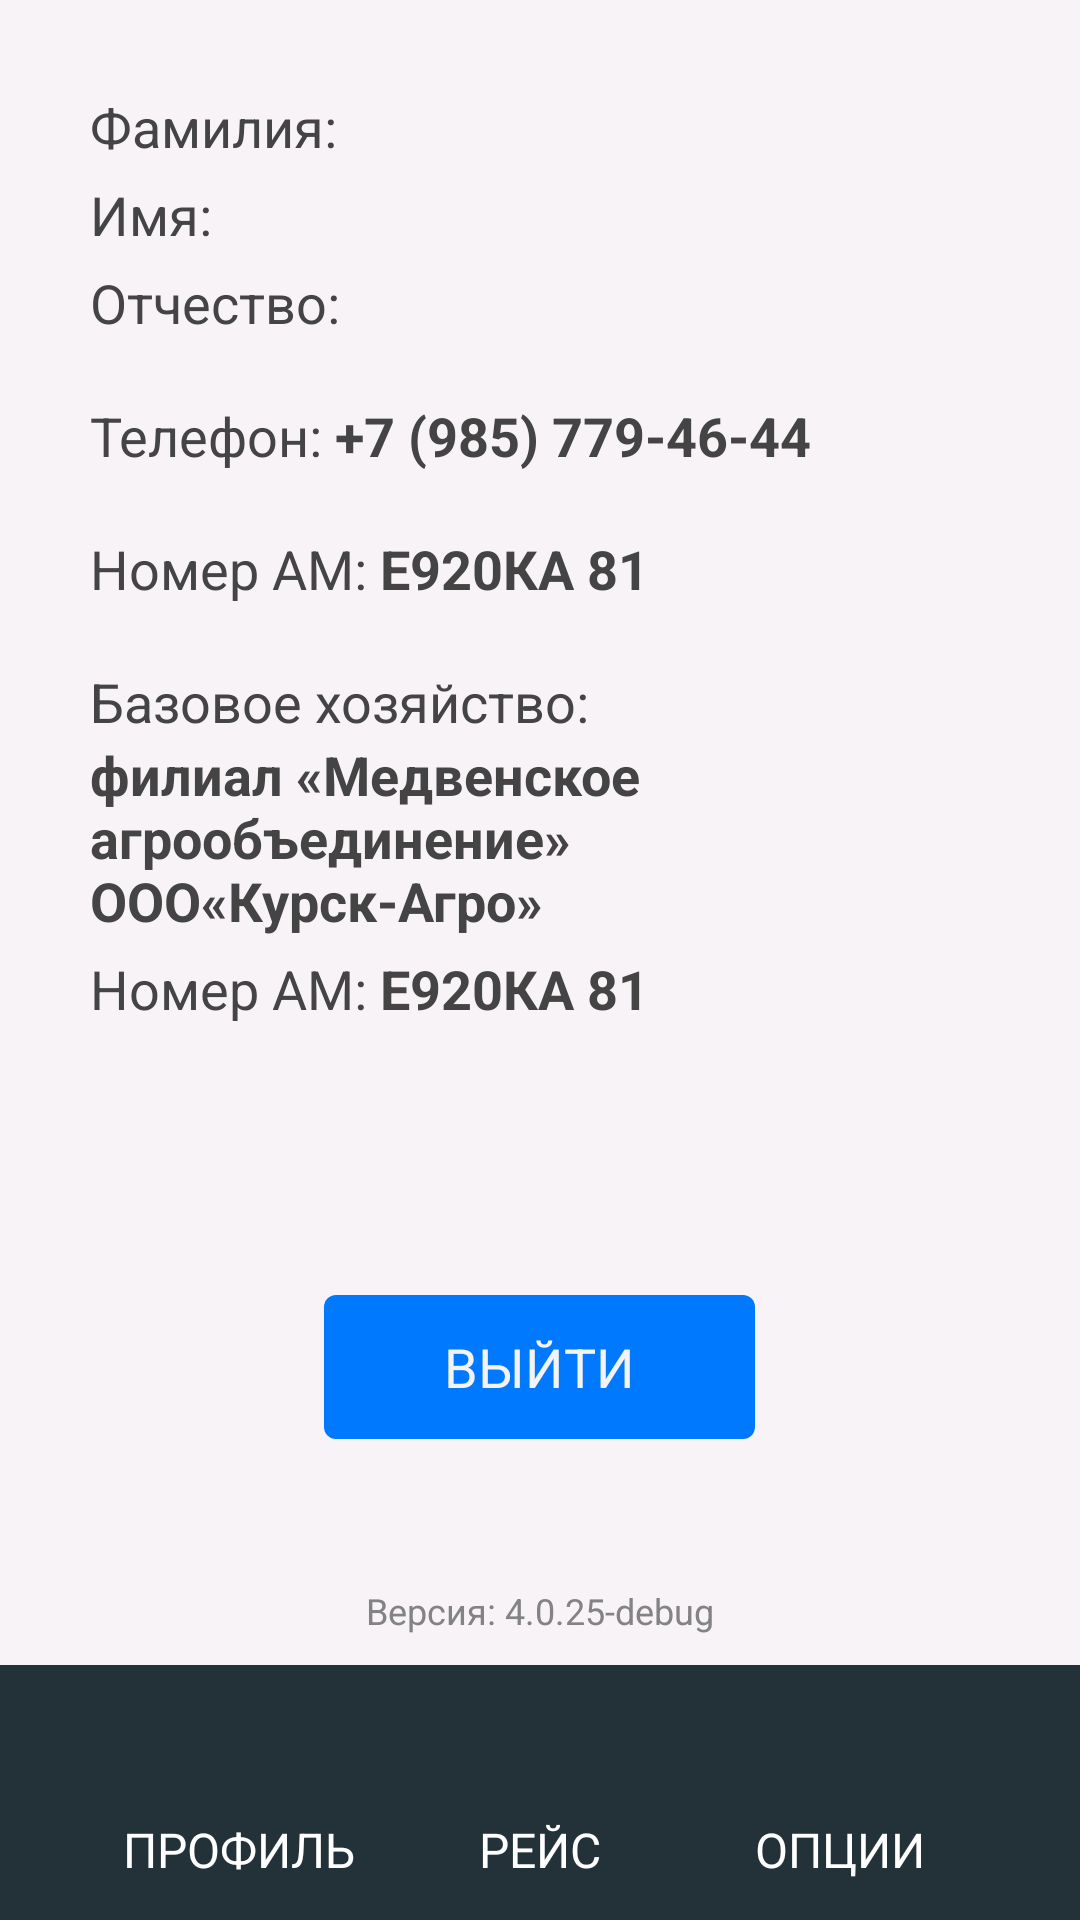

Write the Android layout XML for this screen, with the resource values it uses.
<!-- AndroidManifest.xml: application theme android:Theme.Holo.NoActionBar.Fullscreen -->
<!-- res/layout/driver_profile_page.xml -->
<?xml version="1.0" encoding="utf-8"?>
<RelativeLayout
    xmlns:android="http://schemas.android.com/apk/res/android"
    android:layout_width="match_parent"
    android:layout_height="match_parent">
    <LinearLayout
        android:layout_width="match_parent"
        android:layout_height="match_parent"
        android:background="@color/red_silver"
        android:orientation="vertical"
        android:padding="30dp">
        <TextView
            android:id="@+id/profile_page_surname"
            android:layout_width="wrap_content"
            android:layout_height="wrap_content"
            android:textSize="18dp"
            android:text="@string/surname_preview"
            android:layout_marginBottom="5dp"
            android:textColor="@color/text_gray"
            />
        <TextView
            android:id="@+id/profile_page_name"
            android:layout_width="wrap_content"
            android:layout_height="wrap_content"
            android:textSize="18dp"
            android:text="@string/name_preview"
            android:layout_marginBottom="5dp"
            android:textColor="@color/text_gray"
            />
        <TextView
            android:id="@+id/profile_page_patronymic"
            android:layout_width="wrap_content"
            android:layout_height="wrap_content"
            android:text="@string/patronymic_preview"
            android:textSize="18dp"
            android:layout_marginBottom="20dp"
            android:textColor="@color/text_gray"
            />
        <TextView
            android:id="@+id/profile_page_phone"
            android:layout_width="wrap_content"
            android:layout_height="wrap_content"
            android:text="@string/phone_preview"
            android:textSize="18dp"
            android:layout_marginBottom="20dp"
            android:textColor="@color/text_gray"
            />
        <TextView
            android:id="@+id/profile_page_cars_numbers"
            android:layout_width="wrap_content"
            android:layout_height="wrap_content"
            android:text="@string/car_number_preview"
            android:textSize="18dp"
            android:layout_marginBottom="20dp"
            android:textColor="@color/text_gray"
            />
        <TextView
            android:layout_width="wrap_content"
            android:layout_height="wrap_content"
            android:text="@string/base_farm_preview"
            android:textSize="18dp"
            android:layout_marginBottom="0dp"
            android:textColor="@color/text_gray"
            />
        <TextView
            android:id="@+id/profile_page_base_farm_name"
            android:layout_width="wrap_content"
            android:layout_height="wrap_content"
            android:text="@string/base_farm_name_preview"
            android:textSize="18dp"
            android:layout_marginBottom="5dp"
            android:textColor="@color/text_gray"
            />
        <TextView
            android:id="@+id/profile_page_base_farm_index"
            android:layout_width="wrap_content"
            android:layout_height="wrap_content"
            android:text="@string/car_number_preview"
            android:textSize="18dp"
            android:layout_marginBottom="20dp"
            android:textColor="@color/text_gray"
            />
        <LinearLayout
            android:layout_width="match_parent"
            android:layout_height="wrap_content"
            android:layout_marginTop="70dp"
            android:gravity="center">
            <Button
                android:id="@+id/profile_page_exit"
                android:layout_width="wrap_content"
                android:background="@drawable/button_background"
                android:text="@string/logout"
                android:paddingHorizontal="40dp"
                android:layout_height="wrap_content"/>
        </LinearLayout>
    </LinearLayout>
    <RelativeLayout
        android:layout_width="match_parent"
        android:layout_height="match_parent">

        <include layout="@layout/driver_bottom" />
    </RelativeLayout>
</RelativeLayout>
<!-- res/layout/driver_bottom.xml (included above) -->
<?xml version="1.0" encoding="utf-8"?>
<LinearLayout xmlns:android="http://schemas.android.com/apk/res/android"
    android:layout_width="match_parent"
    android:layout_height="wrap_content"
    xmlns:app="http://schemas.android.com/apk/res-auto"
    android:gravity="center"
    android:layout_alignParentBottom="true"
    android:orientation="vertical">
    <include layout="@layout/app_version"/>
    <LinearLayout
        android:layout_width="match_parent"
        android:layout_height="85dp"
        android:background="@color/bottom_menu_background"
        android:gravity="center_horizontal"
        android:orientation="horizontal">
        <LinearLayout
            android:id="@+id/profile_button"
            android:layout_width="110dp"
            android:layout_height="match_parent"
            android:gravity="center"
            android:orientation="vertical">
            <ImageView
                android:id="@+id/profile_ico"
                android:layout_width="35dp"
                android:layout_height="35dp"
                app:srcCompat="@drawable/profile" />
            <TextView
                android:id="@+id/profile_text"
                android:layout_width="wrap_content"
                android:layout_height="wrap_content"
                android:text="ПРОФИЛЬ"
                android:layout_marginTop="3dp"
                android:textSize="16dp"
                android:textColor="@color/white"
                />
        </LinearLayout>
        <LinearLayout
            android:id="@+id/trip_button"
            android:layout_width="90dp"
            android:layout_height="match_parent"
            android:gravity="center"
            android:orientation="vertical">
            <ImageView
                android:id="@+id/trip_ico"
                android:layout_width="35dp"
                android:layout_height="35dp"
                app:srcCompat="@drawable/trip" />
            <TextView
                android:id="@+id/trip_text"
                android:layout_width="wrap_content"
                android:layout_height="wrap_content"
                android:text="РЕЙС"
                android:layout_marginTop="3dp"
                android:textSize="16dp"
                android:textColor="@color/white"
                />
        </LinearLayout>
        <LinearLayout
            android:id="@+id/settings_button"
            android:layout_width="110dp"
            android:layout_height="match_parent"
            android:gravity="center"
            android:orientation="vertical">
            <ImageView
                android:id="@+id/settings_ico"
                android:layout_width="35dp"
                android:layout_height="35dp"
                app:srcCompat="@drawable/settings_icon" />
            <TextView
                android:id="@+id/settings_text"
                android:layout_width="wrap_content"
                android:layout_height="wrap_content"
                android:text="ОПЦИИ"
                android:layout_marginTop="3dp"
                android:textSize="16dp"
                android:textColor="@color/white"
                />
        </LinearLayout>
    </LinearLayout>
</LinearLayout>
<!-- res/layout/app_version.xml (included above) -->
<?xml version="1.0" encoding="utf-8"?>
<LinearLayout
    xmlns:android="http://schemas.android.com/apk/res/android"
    android:layout_width="match_parent"
    android:layout_height="wrap_content"
    android:gravity="center_horizontal"
    android:orientation="vertical"
    android:layout_alignParentBottom="true"
    android:layout_centerHorizontal="true"
    >
    <TextView
        android:id="@+id/error_field_app_version"
        android:layout_width="300dp"
        android:layout_height="wrap_content"
        android:layout_marginTop="5dp"
        android:textAlignment="center"
        android:textColor="@color/text_red"
        android:textSize="16dp"/>
    <TextView
        android:id="@+id/app_version_text"
        android:layout_width="wrap_content"
        android:layout_height="wrap_content"
        android:text="Версия: 4.0.25-debug"
        android:textColor="@color/text_light_gray"
        android:layout_marginBottom="10dp"
        android:textSize="12dp"
        />
</LinearLayout>
<!-- resources referenced by this layout -->
<resources>
  <color name="bottom_menu_background">#233239</color>
  <color name="red_silver">#FFf7f3f7</color>
  <color name="text_gray">#444444</color>
  <color name="text_light_gray">#838383</color>
  <color name="text_red">#862433</color>
  <color name="white">#FFFFFFFF</color>
  <!-- drawable button_background (drawable) -->
  <?xml version="1.0" encoding="utf-8"?>
  <selector xmlns:android="http://schemas.android.com/apk/res/android">
      <item android:state_pressed="true">
          <shape android:shape="rectangle">
              <corners android:radius="4dp"/>
              <solid android:color="@color/button_background_press"/>
          </shape>
      </item>
      <item android:state_focused="true">
          <shape android:shape="rectangle">
              <corners android:radius="4dp"/>
              <solid android:color="@color/button_background"/>
          </shape>
      </item>
      <item>
          <shape android:shape="rectangle">
              <corners android:radius="4dp"/>
              <solid android:color="@color/button_background"/>
          </shape>
      </item>
  </selector>
  <string name="base_farm_name_preview"><b>филиал «Медвенское агрообъединение» ООО«Курск-Агро»</b></string>
  <string name="base_farm_preview">Базовое хозяйство:</string>
  <string name="car_number_preview">Номер АМ: <b>E920КА 81</b></string>
  <string name="logout">ВЫЙТИ</string>
  <string name="name_preview">Имя:</string>
  <string name="patronymic_preview">Отчество:</string>
  <string name="phone_preview">Телефон: <b>+7 (985) 779-46-44</b></string>
  <string name="surname_preview">Фамилия:</string>
  <color name="button_background_press">#FF4aa2ff</color>
  <color name="button_background">#FF0079ff</color>
</resources>
